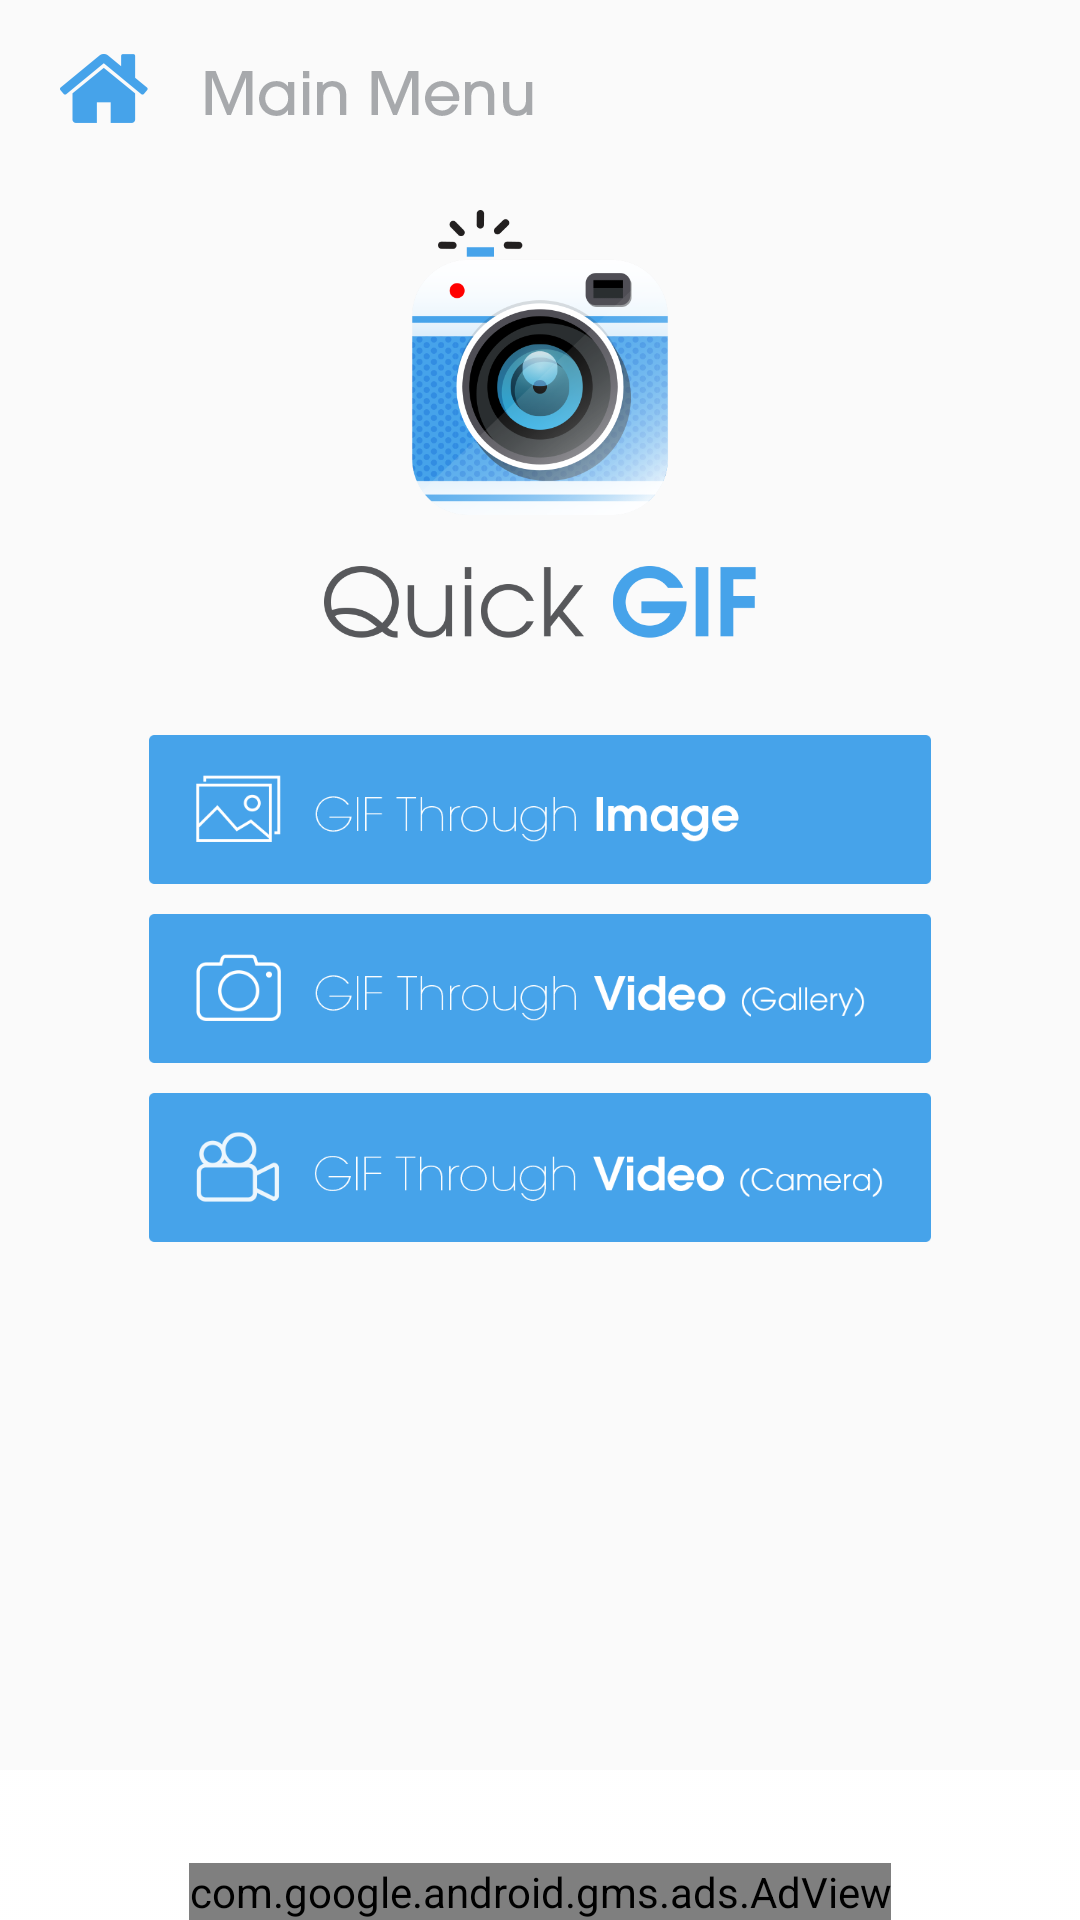

Produce the Android XML layout that renders to this screen, including the resource entries it uses.
<!-- AndroidManifest.xml: application theme AppTheme -->
<!-- res/layout/main_screen.xml -->
<?xml version="1.0" encoding="utf-8"?>
<RelativeLayout xmlns:android="http://schemas.android.com/apk/res/android"
    android:orientation="vertical" android:layout_width="match_parent"
    android:layout_height="match_parent"
    xmlns:ads="http://schemas.android.com/apk/res-auto"
    >
    <RelativeLayout
        android:layout_width="match_parent"
        android:layout_alignParentTop="true"
        android:layout_height="60dp"
        android:id="@+id/done_cancel_bar">



        <ImageView
            android:layout_gravity="center"
            android:layout_width="wrap_content"
            android:layout_height="wrap_content"
            android:layout_marginLeft="20dp"
            android:src="@drawable/main_menu"
            android:layout_centerVertical="true"
            android:layout_alignParentStart="true"
            android:id="@+id/imageView4" />

        

    </RelativeLayout>

<ImageView
    android:layout_width="150dp"
    android:layout_height="150dp"
    android:layout_marginTop="10dp"
    android:id="@+id/logo"
    android:src="@drawable/splash_logo"
    android:layout_below="@+id/done_cancel_bar"
    android:layout_centerHorizontal="true" />

    <ScrollView
        android:layout_width="match_parent"
        android:layout_height="wrap_content"

        android:layout_below="@+id/logo"
        android:layout_above="@+id/relativeLayout4">
    <RelativeLayout
        android:layout_width="match_parent"
        android:layout_height="wrap_content"
        android:layout_marginTop="15dp"
        android:layout_above="@+id/relativeLayout4"
        android:layout_below="@+id/logo">
   <ImageView
    android:layout_width="wrap_content"
    android:layout_height="wrap_content"
    android:id="@+id/button3"

    android:layout_centerHorizontal="true"
    android:layout_marginTop="10dp"
    android:src="@drawable/imagetogif"/>
    <ImageView
        android:layout_width="wrap_content"
        android:layout_height="wrap_content"
        android:src="@drawable/videotogif_gallery"
        android:id="@+id/galleryButton"
        android:layout_below="@+id/button3"
        android:layout_centerHorizontal="true"
        android:layout_marginTop="10dp"/>
    <ImageView
        android:layout_width="wrap_content"
        android:layout_height="wrap_content"
        android:src="@drawable/videotogif_camera"
        android:layout_below="@+id/galleryButton"
        android:layout_marginTop="10dp"
        android:id="@+id/cameravideoButton"
        android:layout_centerHorizontal="true"/>

   


    </RelativeLayout>
    </ScrollView>
  

    <RelativeLayout
        android:layout_width="match_parent"
        android:layout_height="50dp"
        android:layout_alignParentBottom="true"
        android:background="@drawable/footer"
        android:id="@+id/relativeLayout4">
        <com.google.android.gms.ads.AdView
            android:id="@+id/adView"
            android:layout_width="wrap_content"
            android:layout_height="wrap_content"
            android:layout_centerHorizontal="true"
            android:layout_alignParentBottom="true"
            ads:adSize="SMART_BANNER"
            ads:adUnitId="@string/banner_ad_unit_id">
        </com.google.android.gms.ads.AdView>
    </RelativeLayout>
</RelativeLayout>
<!-- resources referenced by this layout -->
<resources>
  <!-- drawable footer: png bitmap (drawable-hdpi, 1209 bytes) -->
  <!-- drawable home: png bitmap (drawable-hdpi, 1664 bytes) -->
  <!-- drawable imagetogif: png bitmap (drawable-xxxhdpi, 11183 bytes) -->
  <!-- drawable ind_button: png bitmap (drawable-hdpi, 4427 bytes) -->
  <!-- drawable main_menu: png bitmap (drawable-hdpi, 2894 bytes) -->
  <!-- drawable splash_logo: png bitmap (drawable-hdpi, 38790 bytes) -->
  <!-- drawable videotogif_camera: png bitmap (drawable-xxxhdpi, 14488 bytes) -->
  <!-- drawable videotogif_gallery: png bitmap (drawable-xxxhdpi, 14475 bytes) -->
  <string name="banner_ad_unit_id">ca-app-pub-3514887027893252/9563880523</string>
  <style name="AppTheme" parent="Theme.AppCompat.Light.NoActionBar">
          
  
  
          <item name="colorPrimary">#46A3E9</item>
          <item name="colorPrimaryDark">#46A3E9</item>
          <item name="colorAccent">#46A3E9</item>
          <item name="android:windowActionBar">false</item>
      </style>
</resources>
